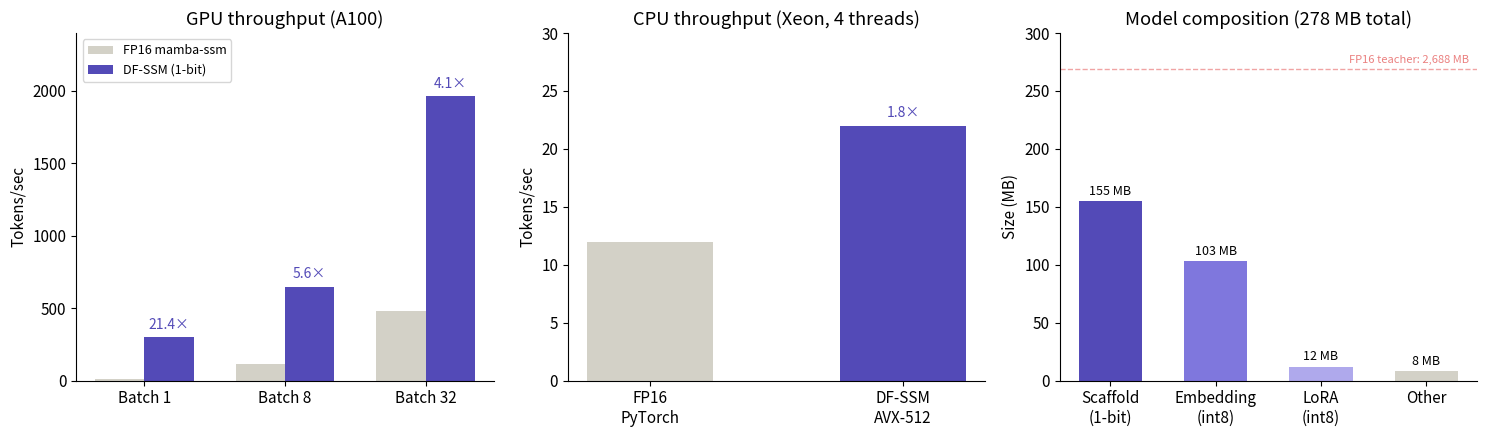

The script that saved this image:
#!/usr/bin/env python3
"""Figure 1: GPU/CPU benchmarks and model size comparison."""
import matplotlib.pyplot as plt
import matplotlib
matplotlib.rcParams['font.family'] = 'sans-serif'
matplotlib.rcParams['font.size'] = 11

fig, axes = plt.subplots(1, 3, figsize=(15, 4.5))

# --- Panel A: GPU throughput ---
ax = axes[0]
batches = ['Batch 1', 'Batch 8', 'Batch 32']
fp16 = [14, 116, 482]
binary = [299, 647, 1963]
speedups = ['21.4×', '5.6×', '4.1×']

x = range(len(batches))
w = 0.35
bars1 = ax.bar([i - w/2 for i in x], fp16, w, color='#D3D1C7', label='FP16 mamba-ssm')
bars2 = ax.bar([i + w/2 for i in x], binary, w, color='#534AB7', label='DF-SSM (1-bit)')

for i, (b, s) in enumerate(zip(bars2, speedups)):
    ax.text(b.get_x() + b.get_width()/2, b.get_height() + 40, s,
            ha='center', va='bottom', fontsize=10, fontweight='500', color='#534AB7')

ax.set_ylabel('Tokens/sec')
ax.set_title('GPU throughput (A100)', fontweight='500')
ax.set_xticks(x)
ax.set_xticklabels(batches)
ax.legend(fontsize=9, loc='upper left')
ax.spines['top'].set_visible(False)
ax.spines['right'].set_visible(False)
ax.set_ylim(0, 2400)

# --- Panel B: CPU throughput ---
ax = axes[1]
methods = ['FP16\nPyTorch', 'DF-SSM\nAVX-512']
toks = [12, 22]
colors = ['#D3D1C7', '#534AB7']

bars = ax.bar(methods, toks, color=colors, width=0.5)
ax.text(bars[1].get_x() + bars[1].get_width()/2, bars[1].get_height() + 0.5, '1.8×',
        ha='center', va='bottom', fontsize=10, fontweight='500', color='#534AB7')

ax.set_ylabel('Tokens/sec')
ax.set_title('CPU throughput (Xeon, 4 threads)', fontweight='500')
ax.spines['top'].set_visible(False)
ax.spines['right'].set_visible(False)
ax.set_ylim(0, 30)

# --- Panel C: Model size ---
ax = axes[2]
components = ['Scaffold\n(1-bit)', 'Embedding\n(int8)', 'LoRA\n(int8)', 'Other']
sizes = [155, 103, 12, 8]
colors_c = ['#534AB7', '#7F77DD', '#AFA9EC', '#D3D1C7']

bars = ax.bar(components, sizes, color=colors_c, width=0.6)
for b, s in zip(bars, sizes):
    ax.text(b.get_x() + b.get_width()/2, b.get_height() + 3, f'{s} MB',
            ha='center', va='bottom', fontsize=9)

ax.axhline(y=2688/10, color='#E24B4A', linewidth=1, linestyle='--', alpha=0.5)
ax.text(3.4, 2688/10 + 5, 'FP16 teacher: 2,688 MB', fontsize=8,
        color='#E24B4A', ha='right', alpha=0.7)

ax.set_ylabel('Size (MB)')
ax.set_title('Model composition (278 MB total)', fontweight='500')
ax.spines['top'].set_visible(False)
ax.spines['right'].set_visible(False)
ax.set_ylim(0, 300)

plt.tight_layout()
plt.savefig('fig1_benchmarks.png', dpi=300, bbox_inches='tight', facecolor='white')
plt.savefig('fig1_benchmarks.pdf', bbox_inches='tight', facecolor='white')
print('Saved fig1_benchmarks.png/pdf')
